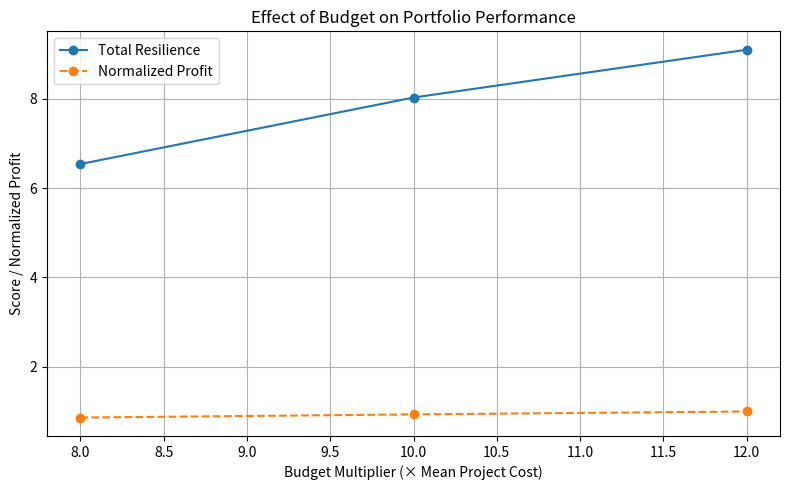

Python code for this plot:
import pandas as pd
import matplotlib.pyplot as plt

data = {
    "Budget_Multiplier": [8, 10, 12],
    "Total_Resilience": [6.54, 8.03, 9.10],
    "Total_Profit": [14500, 15700, 16800]
}
df = pd.DataFrame(data)

plt.figure(figsize=(8,5))
plt.plot(df["Budget_Multiplier"], df["Total_Resilience"], marker='o', label="Total Resilience")
plt.plot(df["Budget_Multiplier"], df["Total_Profit"]/df["Total_Profit"].max(), marker='o', linestyle='--', label="Normalized Profit")
plt.title("Effect of Budget on Portfolio Performance")
plt.xlabel("Budget Multiplier (× Mean Project Cost)")
plt.ylabel("Score / Normalized Profit")
plt.legend()
plt.grid(True)
plt.tight_layout()
plt.show()
